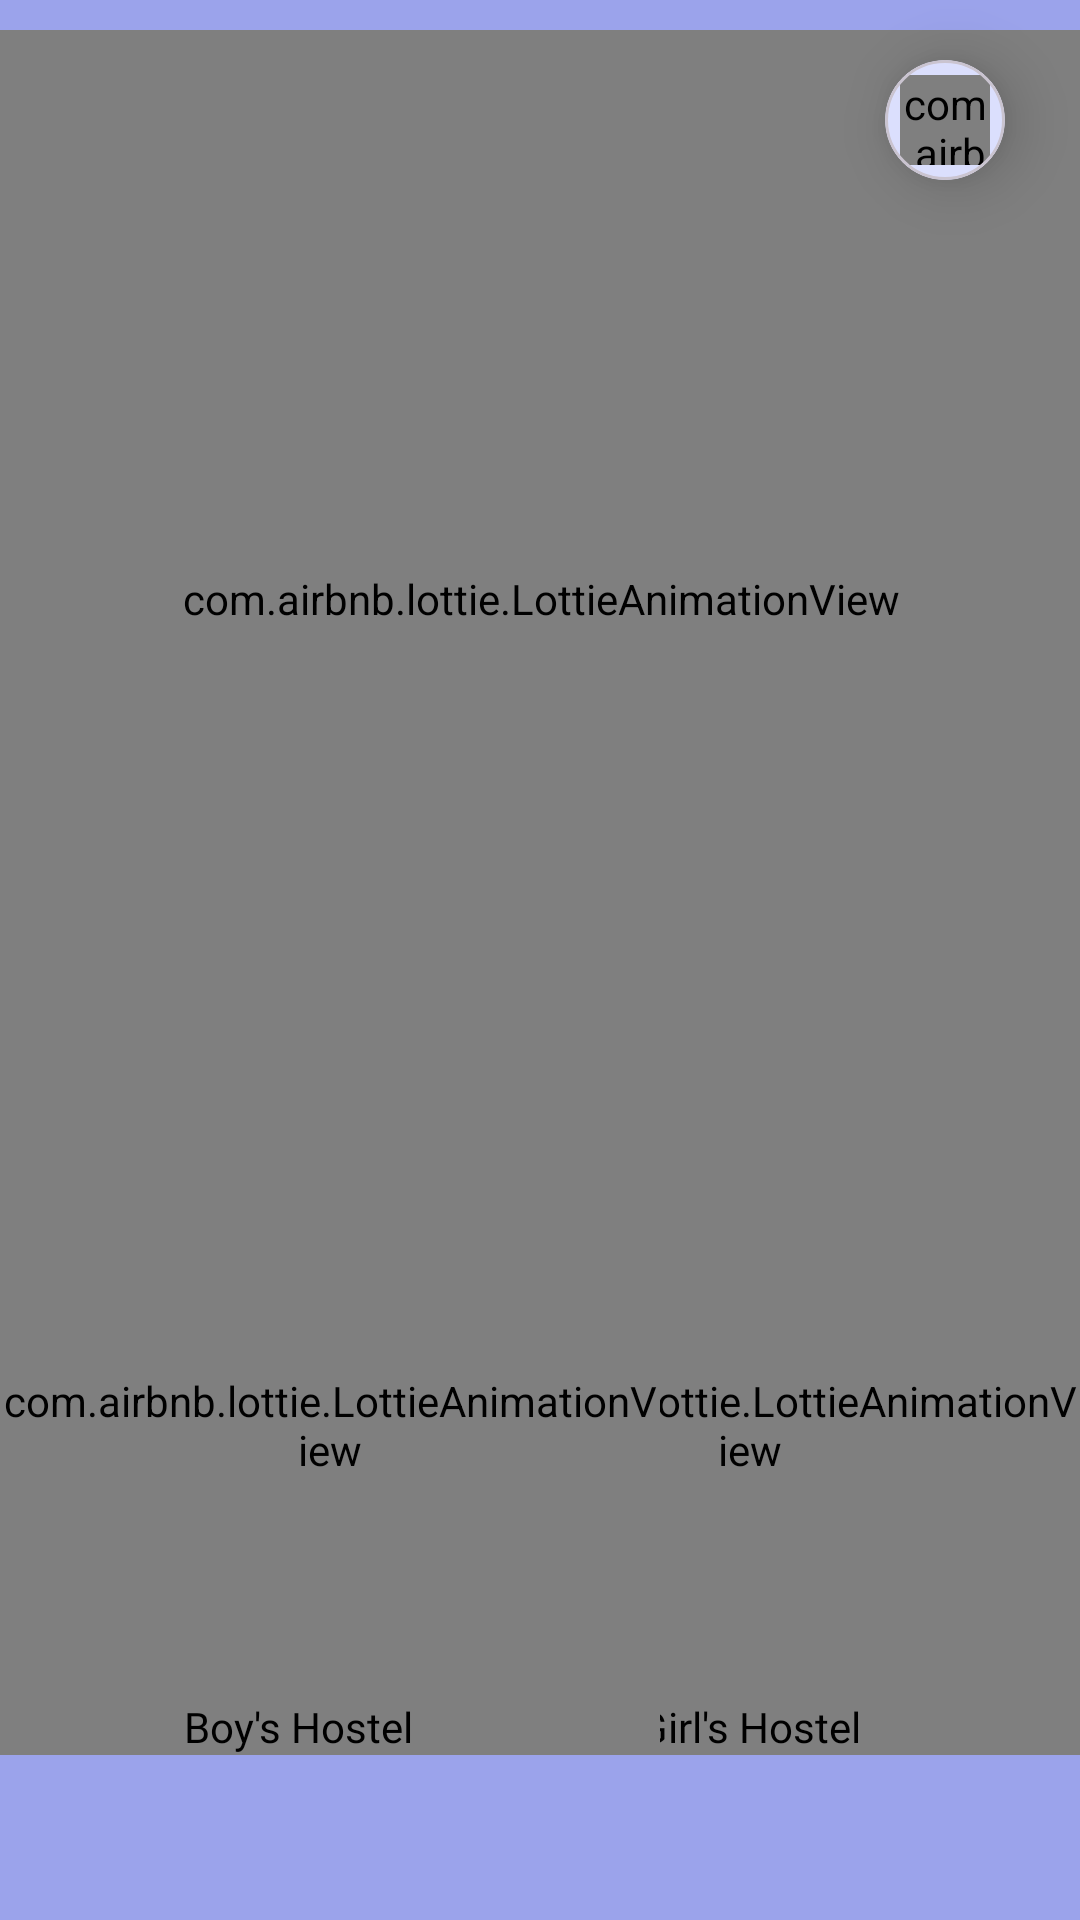

Reconstruct the res/layout file that produces this screen, plus the resources it refers to.
<!-- AndroidManifest.xml: application theme Theme.VITB -->
<!-- res/layout/activity_main.xml -->
<?xml version="1.0" encoding="utf-8"?>
<androidx.constraintlayout.widget.ConstraintLayout xmlns:android="http://schemas.android.com/apk/res/android"
    xmlns:app="http://schemas.android.com/apk/res-auto"
    xmlns:tools="http://schemas.android.com/tools"
    android:layout_width="match_parent"
    android:layout_height="match_parent"
    tools:context=".MainActivity"
    android:background="#9BA3EB">

    <com.google.android.material.card.MaterialCardView
        android:layout_width="40dp"
        android:layout_height="40dp"
        android:outlineAmbientShadowColor="@color/black"
        app:cardElevation="12dp"
        app:cardBackgroundColor="#DBDFFD"
        android:layout_marginTop="20dp"
        android:layout_marginEnd="25dp"
        app:cardCornerRadius="500dp"
        app:layout_constraintEnd_toEndOf="parent"
        app:layout_constraintTop_toTopOf="parent">


        <androidx.constraintlayout.widget.ConstraintLayout
            android:layout_width="match_parent"
            android:layout_height="match_parent">

            <com.airbnb.lottie.LottieAnimationView
                android:id="@+id/profile"
                android:layout_width="30dp"
                android:layout_height="30dp"
                app:layout_constraintBottom_toBottomOf="parent"
                app:layout_constraintEnd_toEndOf="parent"
                app:layout_constraintStart_toStartOf="parent"
                app:layout_constraintTop_toTopOf="parent"
                app:lottie_autoPlay="true"
                app:lottie_loop="true"
                app:lottie_rawRes="@raw/user" />

        </androidx.constraintlayout.widget.ConstraintLayout>

    </com.google.android.material.card.MaterialCardView>

    <com.airbnb.lottie.LottieAnimationView
        android:id="@+id/lottieAnimationView2"
        android:layout_width="402sp"
        android:layout_height="379sp"
        android:layout_marginTop="10dp"
        app:layout_constraintEnd_toEndOf="parent"
        app:layout_constraintStart_toStartOf="parent"
        app:layout_constraintTop_toTopOf="parent"
        app:lottie_autoPlay="true"
        app:lottie_loop="true"
        app:lottie_rawRes="@raw/study" />

    <TextView
        android:id="@+id/textView2"
        android:layout_width="wrap_content"
        android:layout_height="wrap_content"
        android:fontFamily="sans-serif"
        android:text="Select an option"
        android:textAlignment="center"
        android:textColor="#353535"
        android:textSize="24sp"
        app:layout_constraintEnd_toEndOf="parent"
        app:layout_constraintStart_toStartOf="parent"
        app:layout_constraintTop_toBottomOf="@+id/lottieAnimationView2" />

    <TextView
        android:layout_width="wrap_content"
        android:layout_height="wrap_content"
        android:layout_marginStart="35dp"
        android:layout_marginTop="10dp"
        android:layout_marginEnd="35dp"
        android:text="It will help us finding you the right mess menu."
        android:textColor="#404040"
        android:textSize="16sp"
        app:layout_constraintEnd_toEndOf="parent"
        app:layout_constraintStart_toStartOf="parent"
        app:layout_constraintTop_toBottomOf="@+id/textView2" />

    <com.airbnb.lottie.LottieAnimationView
        android:id="@+id/lottieAnimationView3"
        android:layout_width="220sp"
        android:layout_height="220sp"
        android:layout_marginBottom="55dp"
        app:layout_constraintBottom_toBottomOf="parent"
        app:layout_constraintEnd_toEndOf="parent"
        app:lottie_autoPlay="true"
        app:lottie_loop="true"
        app:lottie_rawRes="@raw/female" />

    <TextView
        android:layout_width="wrap_content"
        android:layout_height="wrap_content"
        android:fontFamily="@font/capriola"
        android:text="Girl's Hostel"
        android:textColor="#000000"
        app:layout_constraintBottom_toBottomOf="@+id/lottieAnimationView3"
        app:layout_constraintEnd_toEndOf="@+id/lottieAnimationView3"
        app:layout_constraintStart_toStartOf="@+id/lottieAnimationView3" />

    <com.airbnb.lottie.LottieAnimationView
        android:id="@+id/lottieAnimationView"
        android:layout_width="220sp"
        android:layout_height="220sp"
        android:layout_marginBottom="55dp"
        app:layout_constraintBottom_toBottomOf="parent"
        app:layout_constraintStart_toStartOf="parent"
        app:lottie_autoPlay="true"
        app:lottie_loop="true"
        app:lottie_rawRes="@raw/male" />

    <TextView
        android:layout_width="wrap_content"
        android:layout_height="wrap_content"
        android:fontFamily="@font/capriola"
        android:text="Boy's Hostel"
        android:textColor="#000000"
        app:layout_constraintBottom_toBottomOf="@+id/lottieAnimationView"
        app:layout_constraintEnd_toEndOf="@+id/lottieAnimationView"
        app:layout_constraintStart_toStartOf="@+id/lottieAnimationView2" />

</androidx.constraintlayout.widget.ConstraintLayout>
<!-- resources referenced by this layout -->
<resources>
  <color name="black">#FF000000</color>
  <style name="Theme.VITB" parent="Base.Theme.VITB" />
  <style name="Base.Theme.VITB" parent="Theme.Material3.DayNight.NoActionBar">
          
          
      </style>
</resources>
